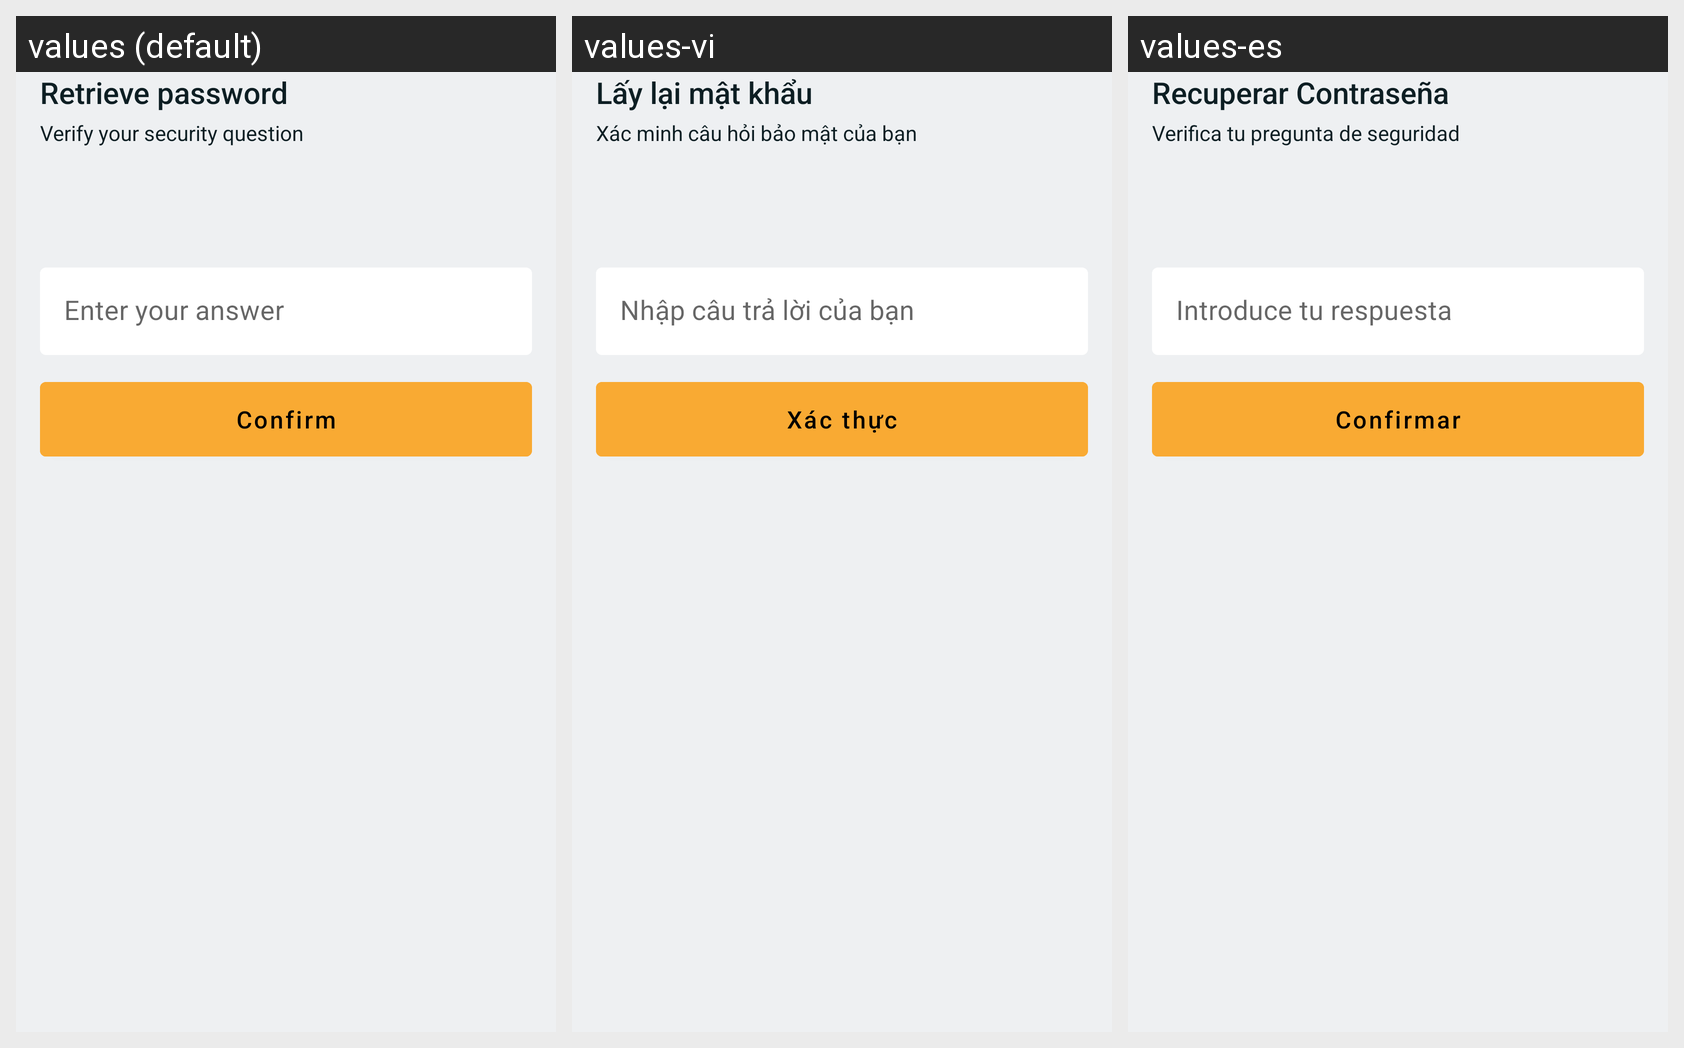

For this localized Android screen grid, give each drawn string resource with its value in every locale shown.
Android screen res/layout/fragment_retrieve_password.xml rendered under 3 locales, left to right: values (default), values-vi, values-es. Device: Nexus 5 (rendered at 1080×1920; each locale shown at half size, 540×960, under a caption strip naming it); theme Theme.Notisaver.DayNight.
Strings drawn on this screen, with the default value and each locale's value (text and hints the layout hard-codes, and strings that could not be matched under every locale, appear in the picture but are not listed):

retrieve_password
  values: Retrieve password
  values-vi: Lấy lại mật khẩu
  values-es: Recuperar Contraseña

verify_your_security_question
  values: Verify your security question
  values-vi: Xác minh câu hỏi bảo mật của bạn
  values-es: Verifica tu pregunta de seguridad

enter_your_answer
  values: Enter your answer
  values-vi: Nhập câu trả lời của bạn
  values-es: Introduce tu respuesta

confirm
  values: Confirm
  values-vi: Xác thực
  values-es: Confirmar
